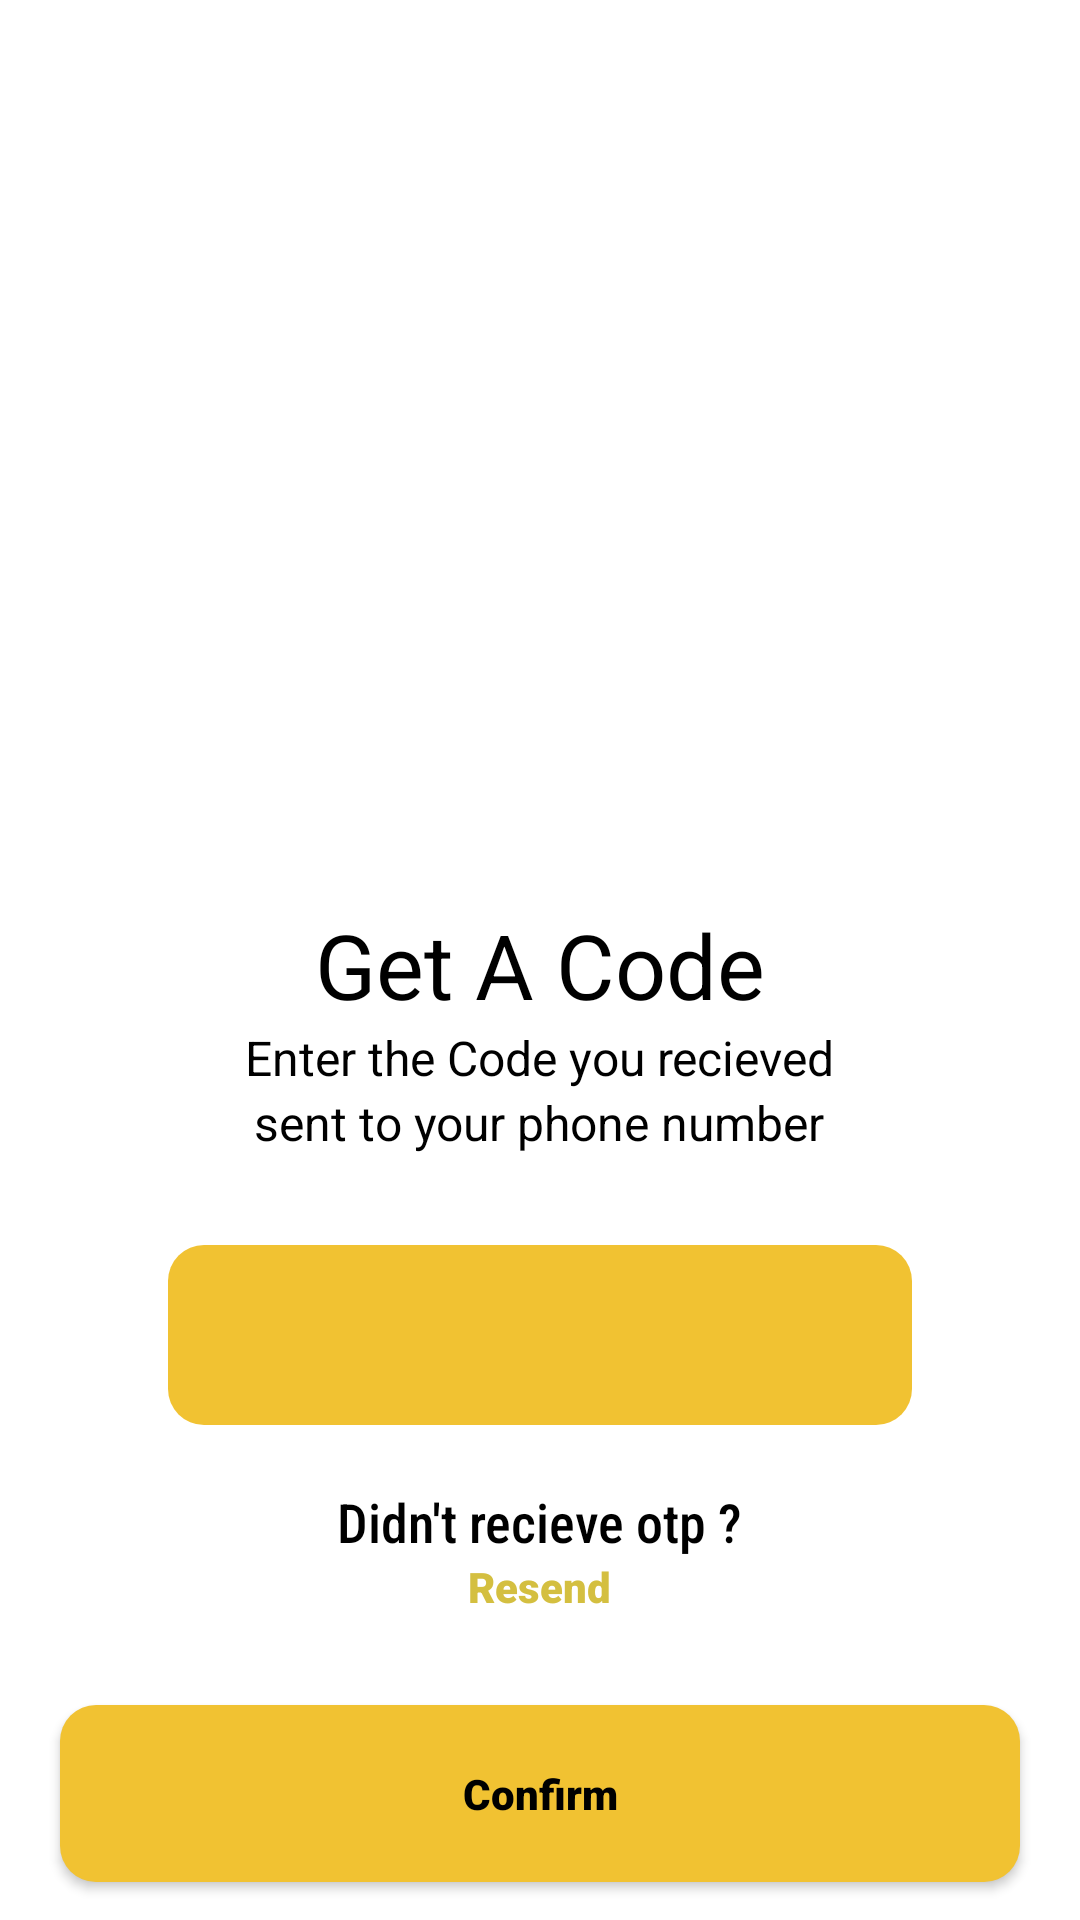

Layout XML and referenced resources for this Android screen:
<!-- AndroidManifest.xml: application theme Theme.HomeServise -->
<!-- res/layout/otpver1.xml -->
<?xml version="1.0" encoding="utf-8"?>
<layout xmlns:android="http://schemas.android.com/apk/res/android"
    xmlns:app="http://schemas.android.com/apk/res-auto">



    <LinearLayout
        android:layout_width="match_parent"
        android:layout_height="match_parent"
        android:gravity="center"
        android:orientation="vertical">

        <LinearLayout
            android:layout_width="match_parent"
            android:layout_height="wrap_content"
            android:orientation="horizontal">

            <ImageView
                android:layout_width="42dp"
                android:layout_height="31dp"
                android:layout_marginLeft="20dp"
                android:src="@drawable/back" />
        </LinearLayout>

        <ImageView
            android:layout_width="243dp"
            android:layout_height="253dp"
            android:layout_marginBottom="5dp"
            android:gravity="center"
            android:scaleType="fitCenter"
            android:src="@drawable/otp_ver" />

        <TextView
            android:layout_width="wrap_content"
            android:layout_height="wrap_content"

            android:text="Get A Code"
            android:textColor="@color/black"
            android:textSize="30sp"


            />

        <TextView
            android:layout_width="wrap_content"
            android:layout_height="wrap_content"

            android:text="Enter the Code you recieved"
            android:textColor="@color/black"
            android:textSize="16sp"

            />

        <TextView
            android:layout_width="wrap_content"
            android:layout_height="wrap_content"
            android:layout_marginBottom="15dp"

            android:text="sent to your phone number"
            android:textColor="@color/black"
            android:textSize="16sp"

            />

        <LinearLayout
            android:layout_width="wrap_content"
            android:layout_height="wrap_content"
            android:orientation="horizontal">

            <EditText
                android:layout_width="248dp"
                android:layout_height="60dp"
                android:layout_marginLeft="10dp"
                android:layout_marginTop="15dp"
                android:layout_marginRight="10dp"
                android:layout_marginBottom="15dp"
                android:background="@drawable/rounded_corners"
                android:fontFamily="sans-serif-condensed-medium"
                android:textColor="@color/black"
                android:textSize="18sp"

                />

        </LinearLayout>

        <TextView
            android:layout_width="wrap_content"
            android:layout_height="wrap_content"
            android:layout_marginTop="5dp"
            android:fontFamily="sans-serif-condensed-medium"
            android:text="Didn't recieve otp ?"
            android:textColor="@color/black"
            android:textSize="18sp"

            />

        <TextView
            android:id="@+id/resend_code"
            android:layout_width="wrap_content"
            android:layout_height="wrap_content"
            android:fontFamily="sans-serif-black"
            android:text="Resend"
            android:textColor="#d4bf40"
            android:textSize="14sp"

            />

        <Button
            android:id="@+id/confirm_button"
            android:layout_width="match_parent"
            android:layout_height="wrap_content"
            android:layout_marginLeft="20dp"
            android:layout_marginTop="30dp"
            android:layout_marginRight="20dp"
            android:background="@drawable/rounded_corners"
            android:fontFamily="sans-serif-black"
            android:hint="Confirm"
            android:textColor="@color/black"
            android:textColorHint="@color/black"
            app:backgroundTint="@color/Primarycolor" />


    </LinearLayout>
</layout>
<!-- resources referenced by this layout -->
<resources>
  <color name="Primarycolor">#f1c232</color>
  <color name="black">#FF000000</color>
  <!-- drawable rounded_corners (drawable) -->
  <?xml version="1.0" encoding="utf-8"?>
  <shape
   xmlns:android="http://schemas.android.com/apk/res/android"
      android:shape="rectangle">
      <corners android:radius="12dp" />
  
      <solid android:color="@color/Primarycolor"/>
      <padding android:left="20dp" android:top="20dp"
          android:right="20dp" android:bottom="20dp" />
  
  
  </shape>
  <style name="Theme.HomeServise" parent="Theme.MaterialComponents.Light.NoActionBar">
          
          <item name="colorPrimary">@color/purple_500</item>
          <item name="colorPrimaryVariant">@color/primaryDarkColor</item>
          <item name="colorOnPrimary">@color/black</item>
          <item name="android:textColorSecondary">@color/black</item>
          <item name="android:textColorHighlight">@color/black</item>
          <item name="android:textColorHint">@color/black</item>
          
          <item name="colorSecondary">@color/primaryColor</item>
          <item name="colorSecondaryVariant">@color/teal_700</item>
          <item name="colorOnSecondary">@color/black</item>
          
          <item name="android:statusBarColor">?attr/colorPrimaryVariant</item>
          
      </style>
  <color name="purple_500">#FF6200EE</color>
  <color name="primaryDarkColor">#c6a700</color>
  <color name="primaryColor">#fdd835</color>
  <color name="teal_700">#FF018786</color>
</resources>
